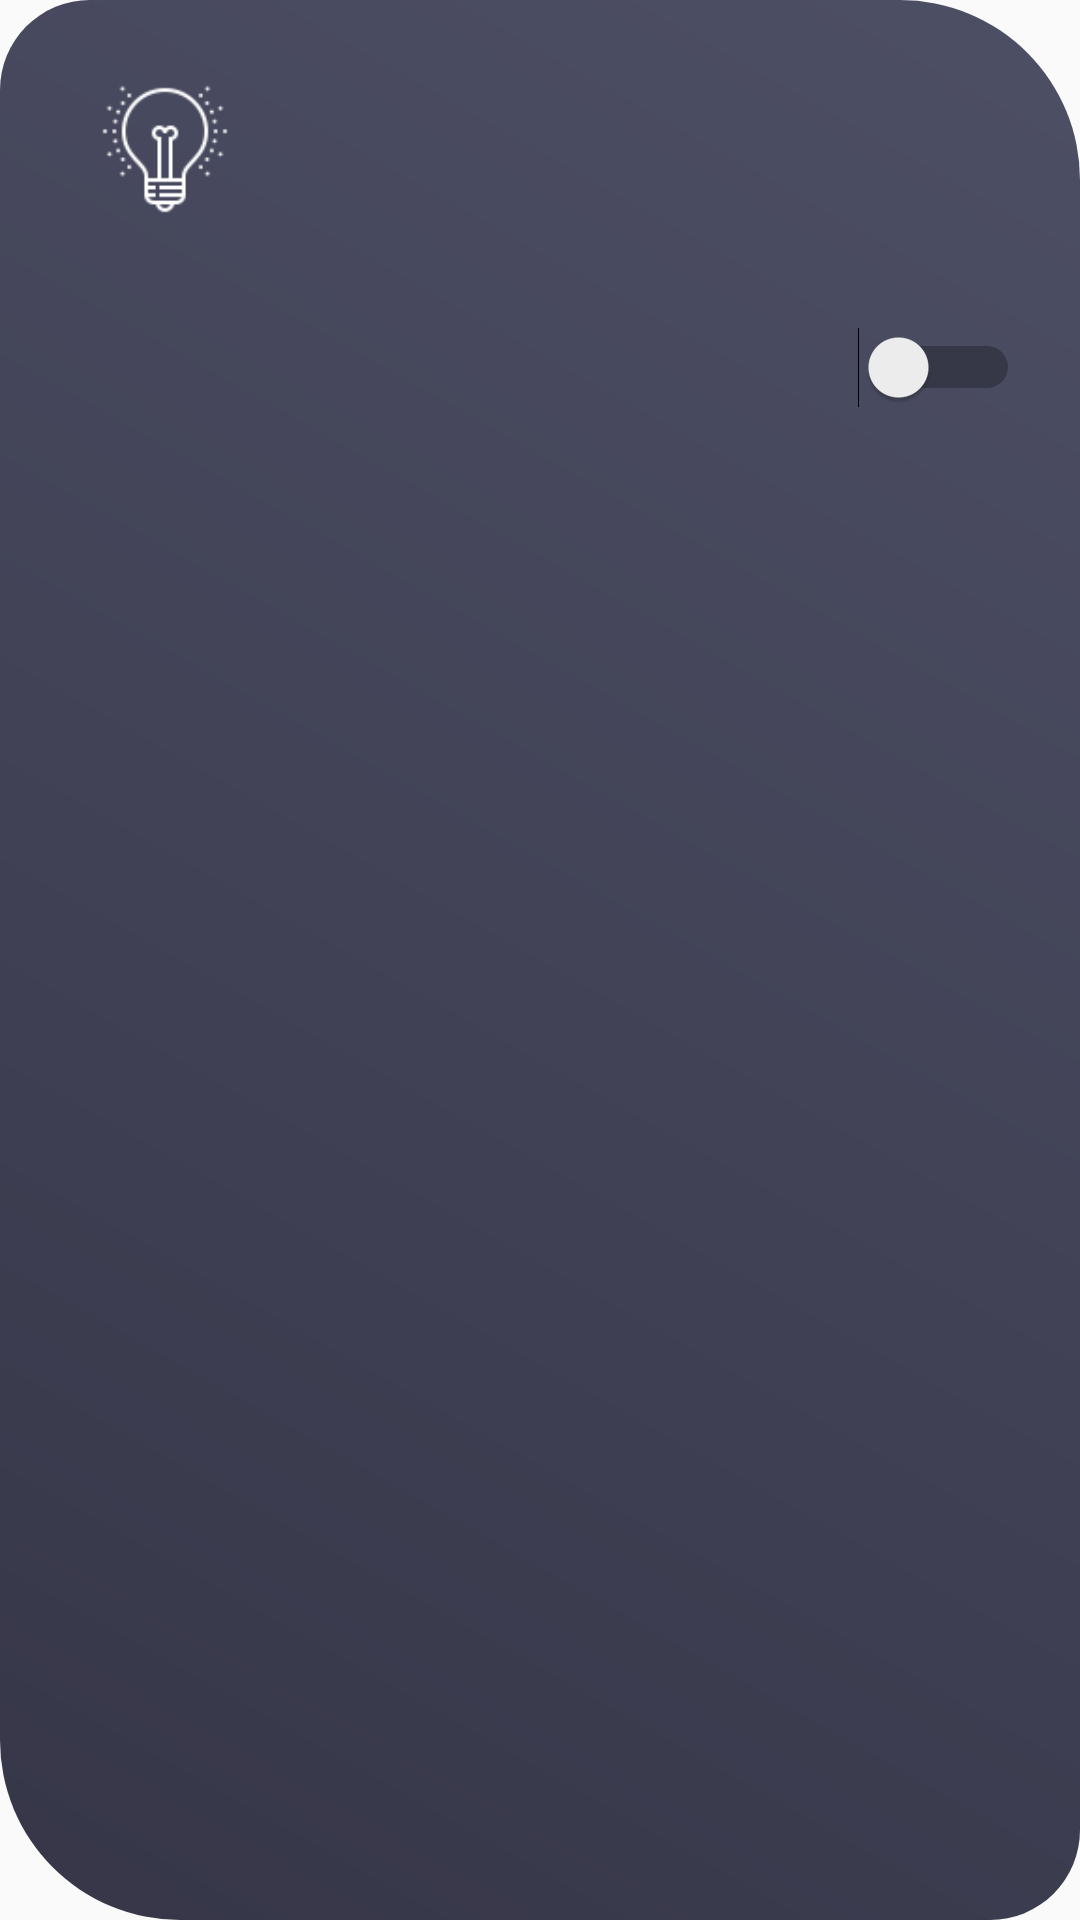

Layout XML and referenced resources for this Android screen:
<!-- AndroidManifest.xml: application theme Theme.AppCompat.Light.NoActionBar -->
<!-- res/layout/gridview_item.xml -->
<?xml version="1.0" encoding="utf-8"?>
<LinearLayout xmlns:android="http://schemas.android.com/apk/res/android"
    xmlns:app="http://schemas.android.com/apk/res-auto"
    android:layout_width="match_parent"
    android:layout_height="match_parent"
    android:background="@drawable/device_background_1"
    android:orientation="vertical"
    android:paddingLeft="20dp"
    android:paddingRight="20dp"
    android:paddingTop="25dp"
    android:paddingBottom="25dp">

    <ImageView
        android:id="@+id/deviceImage"
        android:layout_width="50dp"
        android:layout_height="50dp"
        android:layout_marginStart="10dp"
        android:contentDescription="@string/content_description"
        app:srcCompat="@drawable/light_on_w_80" />

    <TextView
        android:id="@+id/deviceName"
        android:layout_width="wrap_content"
        android:layout_height="wrap_content"
        android:layout_marginTop="5dp"
        android:textColor="@color/text_light_color"
        android:textSize="14sp" />

    <Switch
        android:id="@+id/deviceStatus"
        android:layout_width="match_parent"
        android:layout_height="wrap_content"
        android:layout_marginTop="10dp"
        android:textColor="@color/text_light_color"
        android:textOff="@string/text_off"
        android:textOn="@string/text_on"
        android:textSize="12sp" />
</LinearLayout>
<!-- resources referenced by this layout -->
<resources>
  <color name="text_light_color">#FFFFFF</color>
  <!-- drawable device_background_1 (drawable) -->
  <?xml version="1.0" encoding="utf-8"?>
  <shape xmlns:android="http://schemas.android.com/apk/res/android"
      android:shape="rectangle">
      <gradient
          android:angle="225"
          android:startColor="#4D4F65"
          android:endColor="#363648"/>
  
      <corners
          android:topLeftRadius="30dp"
          android:topRightRadius="60dp"
          android:bottomRightRadius="30dp"
          android:bottomLeftRadius="60dp"/>
  
  </shape>
  <!-- drawable light_on_w_80: png bitmap (drawable-v24, 1688 bytes) -->
  <string name="content_description">description</string>
  <string name="text_off">OFF</string>
  <string name="text_on">ON</string>
</resources>
